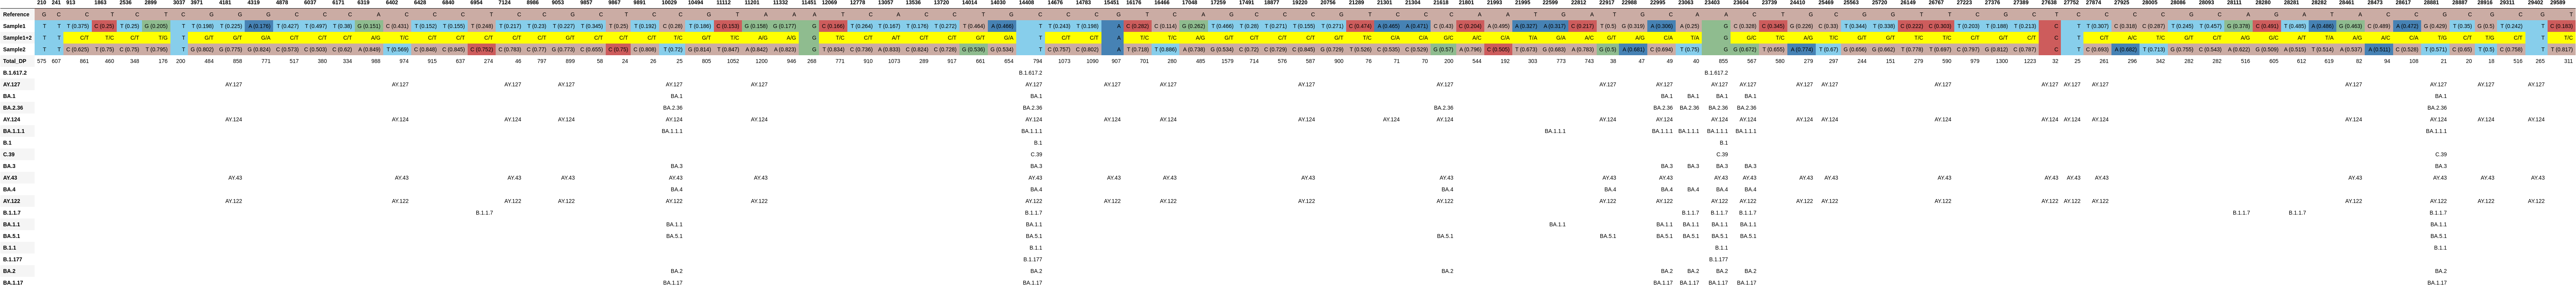

The table this chart was drawn from, first rows:
, 210, 241, 913, 1863, 2536, 2899, 3037, 3971, 4181, 4319, 4878, 6037, 6171, 6319, 6402, 6428, 6840, 6954, 7124, 8986, 9053, 9857, 9867
Reference, G, C, C, T, C, T, C, G, G, G, C, C, C, A, C, C, C, T, C, C, G, C, T
Sample1, T, T, T (0.375), C (0.25), T (0.25), G (0.205), T, T (0.198), T (0.225), A (0.176), T (0.427), T (0.497), T (0.38), G (0.151), C (0.431), T (0.152), T (0.155), T (0.248), T (0.217), T (0.23), T (0.227), T (0.345), T (0.25)
Sample1+2, T, T, C/T, T/C, C/T, T/G, T, G/T, G/T, G/A, C/T, C/T, C/T, A/G, T/C, C/T, C/T, C/T, C/T, C/T, G/T, C/T, C/T
Sample2, T, T, C (0.625), T (0.75), C (0.75), T (0.795), T, G (0.802), G (0.775), G (0.824), C (0.573), C (0.503), C (0.62), A (0.849), T (0.569), C (0.848), C (0.845), C (0.752), C (0.783), C (0.77), G (0.773), C (0.655), C (0.75)
Total_DP, 575, 607, 861, 460, 348, 176, 200, 484, 858, 771, 517, 380, 334, 988, 974, 915, 637, 274, 46, 797, 899, 58, 24
B.1.617.2, , , , , , , , , , , , , , , , , , , , , , , 
AY.127, , , , , , , , , AY.127, , , , , , AY.127, , , , AY.127, , AY.127, , 
BA.1, , , , , , , , , , , , , , , , , , , , , , , 
BA.2.36, , , , , , , , , , , , , , , , , , , , , , , 
AY.124, , , , , , , , , AY.124, , , , , , AY.124, , , , AY.124, , AY.124, , 
BA.1.1.1, , , , , , , , , , , , , , , , , , , , , , , 
B.1, , , , , , , , , , , , , , , , , , , , , , , 
C.39, , , , , , , , , , , , , , , , , , , , , , , 
BA.3, , , , , , , , , , , , , , , , , , , , , , , 
AY.43, , , , , , , , , AY.43, , , , , , AY.43, , , , AY.43, , AY.43, , 
BA.4, , , , , , , , , , , , , , , , , , , , , , , 
AY.122, , , , , , , , , AY.122, , , , , , AY.122, , , , AY.122, , AY.122, , 
B.1.1.7, , , , , , , , , , , , , , , , , , B.1.1.7, , , , , 
BA.1.1, , , , , , , , , , , , , , , , , , , , , , , 
BA.5.1, , , , , , , , , , , , , , , , , , , , , , , 
B.1.1, , , , , , , , , , , , , , , , , , , , , , , 
B.1.177, , , , , , , , , , , , , , , , , , , , , , , 
BA.2, , , , , , , , , , , , , , , , , , , , , , , 
BA.1.17, , , , , , , , , , , , , , , , , , , , , , , 
